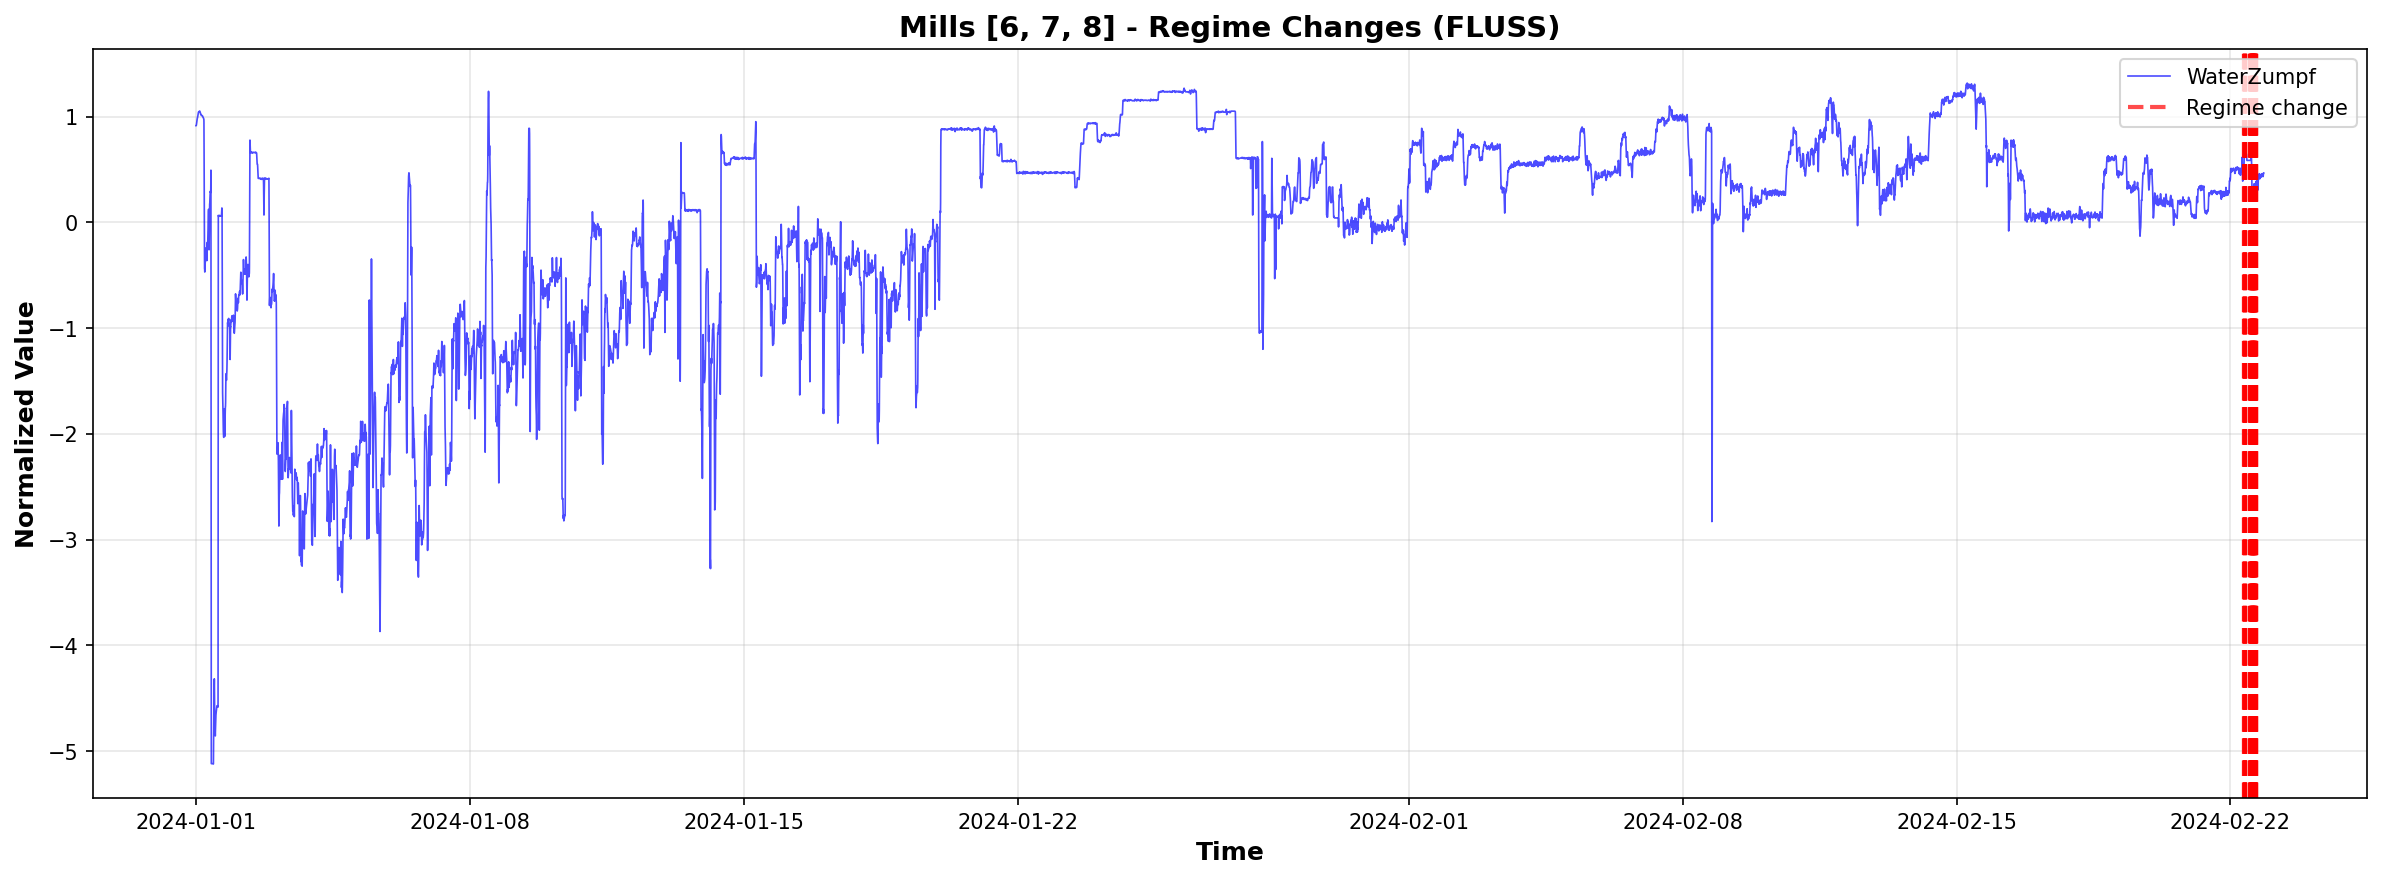

The table this chart was drawn from, first rows:
regime_change_index, timestamp
75789, 2024-02-22 15:09:00
75773, 2024-02-22 14:53:00
75794, 2024-02-22 15:14:00
75778, 2024-02-22 14:58:00
75799, 2024-02-22 15:19:00
75767, 2024-02-22 14:47:00
75783, 2024-02-22 15:03:00
75665, 2024-02-22 13:05:00
75670, 2024-02-22 13:10:00
75804, 2024-02-22 15:24:00
75675, 2024-02-22 13:15:00
75659, 2024-02-22 12:59:00
75761, 2024-02-22 14:41:00
75680, 2024-02-22 13:20:00
75685, 2024-02-22 13:25:00
75702, 2024-02-22 13:42:00
75752, 2024-02-22 14:32:00
75809, 2024-02-22 15:29:00
75653, 2024-02-22 12:53:00
75690, 2024-02-22 13:30:00
75707, 2024-02-22 13:47:00
75695, 2024-02-22 13:35:00
75729, 2024-02-22 14:09:00
75712, 2024-02-22 13:52:00
75736, 2024-02-22 14:16:00
75647, 2024-02-22 12:47:00
75717, 2024-02-22 13:57:00
75814, 2024-02-22 15:34:00
75741, 2024-02-22 14:21:00
75746, 2024-02-22 14:26:00
75723, 2024-02-22 14:03:00
75641, 2024-02-22 12:41:00
75819, 2024-02-22 15:39:00
75824, 2024-02-22 15:44:00
75635, 2024-02-22 12:35:00
75629, 2024-02-22 12:29:00
75618, 2024-02-22 12:18:00
75612, 2024-02-22 12:12:00
75623, 2024-02-22 12:23:00
75829, 2024-02-22 15:49:00
75403, 2024-02-22 08:43:00
75408, 2024-02-22 08:48:00
75606, 2024-02-22 12:06:00
75397, 2024-02-22 08:37:00
75413, 2024-02-22 08:53:00
75418, 2024-02-22 08:58:00
75391, 2024-02-22 08:31:00
75423, 2024-02-22 09:03:00
75428, 2024-02-22 09:08:00
